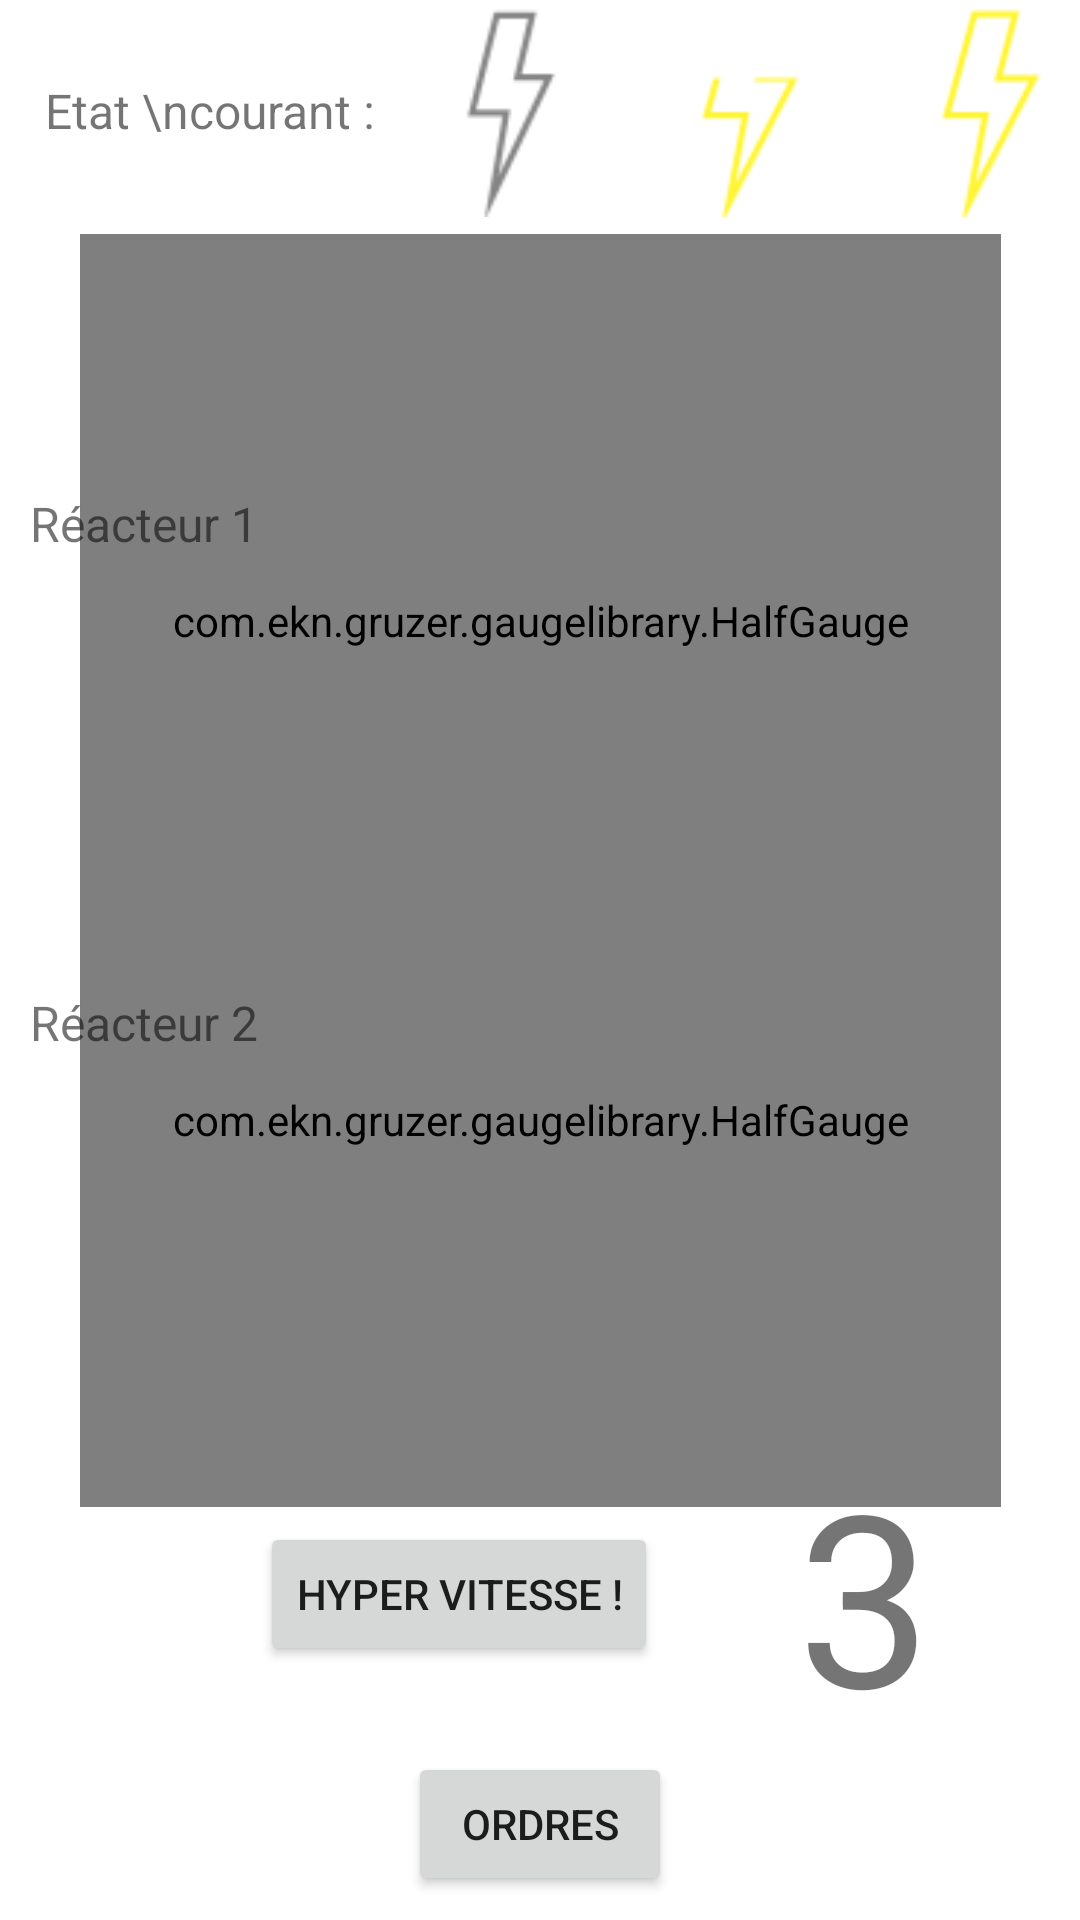

Layout XML and referenced resources for this Android screen:
<!-- AndroidManifest.xml: application theme Theme.Ihmreparties -->
<!-- res/layout/activity_captors.xml -->
<?xml version="1.0" encoding="utf-8"?>
<androidx.constraintlayout.widget.ConstraintLayout xmlns:android="http://schemas.android.com/apk/res/android"
    xmlns:app="http://schemas.android.com/apk/res-auto"
    xmlns:tools="http://schemas.android.com/tools"
    android:layout_width="match_parent"
    android:layout_height="match_parent">

    <androidx.constraintlayout.widget.Guideline
        android:id="@+id/guideline5"
        android:layout_width="wrap_content"
        android:layout_height="wrap_content"
        android:orientation="horizontal"
        app:layout_constraintGuide_begin="173dp"
        app:layout_constraintGuide_percent="0.9" />

    <androidx.constraintlayout.widget.Guideline
        android:id="@+id/guideline6"
        android:layout_width="wrap_content"
        android:layout_height="wrap_content"
        android:orientation="horizontal"
        app:layout_constraintGuide_begin="79dp"
        app:layout_constraintGuide_percent="0.24" />

    <androidx.constraintlayout.widget.Guideline
        android:id="@+id/guideline7"
        android:layout_width="wrap_content"
        android:layout_height="wrap_content"
        android:orientation="horizontal"
        app:layout_constraintGuide_begin="269dp"
        app:layout_constraintGuide_percent="0.5" />

    <androidx.constraintlayout.widget.Guideline
        android:id="@+id/guideline8"
        android:layout_width="wrap_content"
        android:layout_height="wrap_content"
        android:orientation="horizontal"
        app:layout_constraintGuide_begin="401dp"
        app:layout_constraintGuide_percent="0.76" />

    <ImageView
        android:id="@+id/logo_lightning_yellow_filled"
        android:layout_width="70dp"
        android:layout_height="90dp"
        android:layout_marginBottom="80dp"
        app:layout_constraintBottom_toTopOf="@+id/guideline6"
        app:layout_constraintEnd_toEndOf="parent"
        app:layout_constraintStart_toEndOf="@+id/logo_lightning_yellow_full_stroke"
        app:layout_constraintTop_toTopOf="parent"
        app:srcCompat="@drawable/ic_lightning_yellow_filled" />

    <ImageView
        android:id="@+id/logo_lightning_grey"
        android:layout_width="70dp"
        android:layout_height="90dp"
        android:layout_marginStart="10dp"
        android:layout_marginBottom="80dp"
        app:layout_constraintBottom_toTopOf="@+id/guideline6"
        app:layout_constraintStart_toEndOf="@+id/textView6"
        app:layout_constraintTop_toTopOf="parent"
        app:srcCompat="@drawable/ic_action_name" />

    <ImageView
        android:id="@+id/logo_lightning_yellow_full_stroke"
        android:layout_width="70dp"
        android:layout_height="90dp"
        android:layout_marginStart="10dp"
        android:layout_marginBottom="80dp"
        app:layout_constraintBottom_toTopOf="@+id/guideline6"
        app:layout_constraintStart_toEndOf="@+id/logo_lightning_yellow_half_stroke"
        app:layout_constraintTop_toTopOf="parent"
        app:srcCompat="@drawable/ic_lightning_yellow_full_stroke" />

    <ImageView
        android:id="@+id/logo_lightning_yellow_half_stroke"
        android:layout_width="70dp"
        android:layout_height="90dp"
        android:layout_marginStart="10dp"
        android:layout_marginBottom="80dp"
        app:layout_constraintBottom_toTopOf="@+id/guideline6"
        app:layout_constraintStart_toEndOf="@+id/logo_lightning_grey"
        app:layout_constraintTop_toTopOf="parent"
        app:srcCompat="@drawable/ic_lightning_yellow_half_stroke" />

    <TextView
        android:id="@+id/textView6"
        android:layout_width="wrap_content"
        android:layout_height="wrap_content"
        android:layout_marginStart="15dp"
        android:layout_marginBottom="80dp"
        android:text="Etat \ncourant :"
        android:textSize="16sp"
        app:layout_constraintBottom_toTopOf="@+id/guideline6"
        app:layout_constraintStart_toStartOf="parent"
        app:layout_constraintTop_toTopOf="parent" />

    <ImageView
        android:id="@+id/logo_arrow_indicator"
        android:layout_width="wrap_content"
        android:layout_height="wrap_content"
        android:layout_marginBottom="40dp"
        app:layout_constraintBottom_toTopOf="@+id/guideline6"
        app:layout_constraintEnd_toStartOf="@+id/guideline_end_lightning_grey"
        app:layout_constraintStart_toStartOf="@+id/guideline_start_lightning_grey"
        app:layout_constraintTop_toBottomOf="@+id/logo_lightning_grey"
        app:srcCompat="@drawable/ic_baseline_keyboard_arrow_up_24" />

    <Button
        android:id="@+id/button_activate_energy"
        android:layout_width="wrap_content"
        android:layout_height="wrap_content"
        android:text="Activer courant !"
        android:visibility="gone"
        app:layout_constraintBottom_toTopOf="@+id/guideline6"
        app:layout_constraintEnd_toEndOf="parent"
        app:layout_constraintStart_toStartOf="parent"
        app:layout_constraintTop_toBottomOf="@+id/logo_lightning_yellow_half_stroke" />

    <com.ekn.gruzer.gaugelibrary.HalfGauge
        android:id="@+id/speed_gauge_react1"
        android:layout_width="307dp"
        android:layout_height="258dp"
        android:layout_gravity="top|center_horizontal"
        android:layout_marginBottom="60dp"
        android:textAlignment="center"
        app:layout_constraintBottom_toTopOf="@+id/guideline7"
        app:layout_constraintEnd_toEndOf="parent"
        app:layout_constraintStart_toStartOf="parent"
        app:layout_constraintTop_toTopOf="@+id/guideline6" />

    <com.ekn.gruzer.gaugelibrary.HalfGauge
        android:id="@+id/speed_gauge_react2"
        android:layout_width="307dp"
        android:layout_height="258dp"
        android:layout_gravity="top|center_horizontal"
        android:layout_marginBottom="60dp"
        android:textAlignment="center"
        app:layout_constraintBottom_toTopOf="@+id/guideline8"
        app:layout_constraintEnd_toEndOf="parent"
        app:layout_constraintStart_toStartOf="parent"
        app:layout_constraintTop_toTopOf="@+id/guideline7" />

    <Button
        android:id="@+id/button2"
        android:layout_width="wrap_content"
        android:layout_height="wrap_content"
        android:text="Ordres"
        app:layout_constraintBottom_toBottomOf="parent"
        app:layout_constraintEnd_toEndOf="parent"
        app:layout_constraintStart_toStartOf="parent"
        app:layout_constraintTop_toTopOf="@+id/guideline5" />

    <TextView
        android:id="@+id/textView7"
        android:layout_width="wrap_content"
        android:layout_height="wrap_content"
        android:layout_marginStart="10dp"
        android:layout_marginTop="10dp"
        android:text="Réacteur 1"
        android:textSize="16sp"
        app:layout_constraintStart_toStartOf="parent"
        app:layout_constraintTop_toTopOf="@+id/guideline6" />

    <TextView
        android:id="@+id/textView8"
        android:layout_width="wrap_content"
        android:layout_height="wrap_content"
        android:layout_marginStart="10dp"
        android:layout_marginTop="10dp"
        android:text="Réacteur 2"
        android:textSize="16sp"
        app:layout_constraintStart_toStartOf="parent"
        app:layout_constraintTop_toTopOf="@+id/guideline7" />

    <Button
        android:id="@+id/button_hypervitesse"
        android:layout_width="wrap_content"
        android:layout_height="wrap_content"
        android:layout_marginStart="40dp"
        android:text="Hyper Vitesse !"
        app:layout_constraintBottom_toTopOf="@+id/guideline5"
        app:layout_constraintEnd_toStartOf="@+id/counter_hypervitesse"
        app:layout_constraintStart_toStartOf="parent"
        app:layout_constraintTop_toTopOf="@+id/guideline8" />

    <TextView
        android:id="@+id/counter_hypervitesse"
        android:layout_width="wrap_content"
        android:layout_height="wrap_content"
        android:text="3"
        android:textSize="80sp"
        app:layout_constraintBottom_toTopOf="@+id/guideline5"
        app:layout_constraintEnd_toEndOf="parent"
        app:layout_constraintStart_toStartOf="@+id/guideline9"
        app:layout_constraintTop_toTopOf="@+id/guideline8" />

    <androidx.constraintlayout.widget.Guideline
        android:id="@+id/guideline9"
        android:layout_width="wrap_content"
        android:layout_height="wrap_content"
        android:orientation="vertical"
        app:layout_constraintGuide_begin="303dp"
        app:layout_constraintGuide_percent="0.6" />

    <androidx.constraintlayout.widget.Guideline
        android:id="@+id/guideline_start_lightning_grey"
        android:layout_width="wrap_content"
        android:layout_height="wrap_content"
        android:orientation="vertical"
        app:layout_constraintGuide_begin="87dp" />

    <androidx.constraintlayout.widget.Guideline
        android:id="@+id/guideline_end_lightning_grey"
        android:layout_width="wrap_content"
        android:layout_height="wrap_content"
        android:orientation="vertical"
        app:layout_constraintGuide_begin="157dp" />

    <androidx.constraintlayout.widget.Guideline
        android:id="@+id/guideline_start_lightning_half"
        android:layout_width="wrap_content"
        android:layout_height="wrap_content"
        android:orientation="vertical"
        app:layout_constraintGuide_begin="167dp" />

    <androidx.constraintlayout.widget.Guideline
        android:id="@+id/guideline_end_lightning_half"
        android:layout_width="wrap_content"
        android:layout_height="wrap_content"
        android:orientation="vertical"
        app:layout_constraintGuide_begin="237dp" />

    <androidx.constraintlayout.widget.Guideline
        android:id="@+id/guideline_start_lightning_full"
        android:layout_width="wrap_content"
        android:layout_height="wrap_content"
        android:orientation="vertical"
        app:layout_constraintGuide_begin="247dp" />

    <androidx.constraintlayout.widget.Guideline
        android:id="@+id/guideline_end_lightning_full"
        android:layout_width="wrap_content"
        android:layout_height="wrap_content"
        android:orientation="vertical"
        app:layout_constraintGuide_begin="317dp" />

    <androidx.constraintlayout.widget.Guideline
        android:id="@+id/guideline_start_lightning_filled"
        android:layout_width="wrap_content"
        android:layout_height="wrap_content"
        android:orientation="vertical"
        app:layout_constraintGuide_begin="329dp" />

    <androidx.constraintlayout.widget.Guideline
        android:id="@+id/guideline_end_lightning_filled"
        android:layout_width="wrap_content"
        android:layout_height="wrap_content"
        android:orientation="vertical"
        app:layout_constraintGuide_begin="399dp" />
</androidx.constraintlayout.widget.ConstraintLayout>
<!-- resources referenced by this layout -->
<resources>
  <!-- drawable ic_action_name: png bitmap (drawable-hdpi, 676 bytes) -->
  <!-- drawable ic_baseline_keyboard_arrow_up_24 (drawable) -->
  <vector android:height="48dp" android:tint="#000000"
      android:viewportHeight="24" android:viewportWidth="24"
      android:width="48dp" xmlns:android="http://schemas.android.com/apk/res/android">
      <path android:fillColor="@android:color/black" android:pathData="M7.41,15.41L12,10.83l4.59,4.58L18,14l-6,-6 -6,6z"/>
  </vector>
  <!-- drawable ic_lightning_yellow_filled: png bitmap (drawable-hdpi, 606 bytes) -->
  <!-- drawable ic_lightning_yellow_full_stroke: png bitmap (drawable-hdpi, 721 bytes) -->
  <!-- drawable ic_lightning_yellow_half_stroke: png bitmap (drawable-hdpi, 529 bytes) -->
  <style name="Theme.Ihmreparties" parent="Theme.MaterialComponents.DayNight.DarkActionBar">
          
          <item name="colorPrimary">@color/purple_500</item>
          <item name="colorPrimaryVariant">@color/purple_700</item>
          <item name="colorOnPrimary">@color/white</item>
          
          <item name="colorSecondary">@color/teal_200</item>
          <item name="colorSecondaryVariant">@color/teal_700</item>
          <item name="colorOnSecondary">@color/black</item>
          
          <item name="android:statusBarColor" tools:targetApi="l">?attr/colorPrimaryVariant</item>
          
      </style>
  <!-- not gathered from this repository: default colours our renderer supplied (Android Studio template values) -->
  <color name="purple_500">#FF6200EE</color>
  <color name="purple_700">#FF3700B3</color>
  <color name="teal_200">#FF03DAC5</color>
  <color name="teal_700">#FF018786</color>
  <color name="black">#FF000000</color>
  <color name="white">#FFFFFFFF</color>
</resources>
